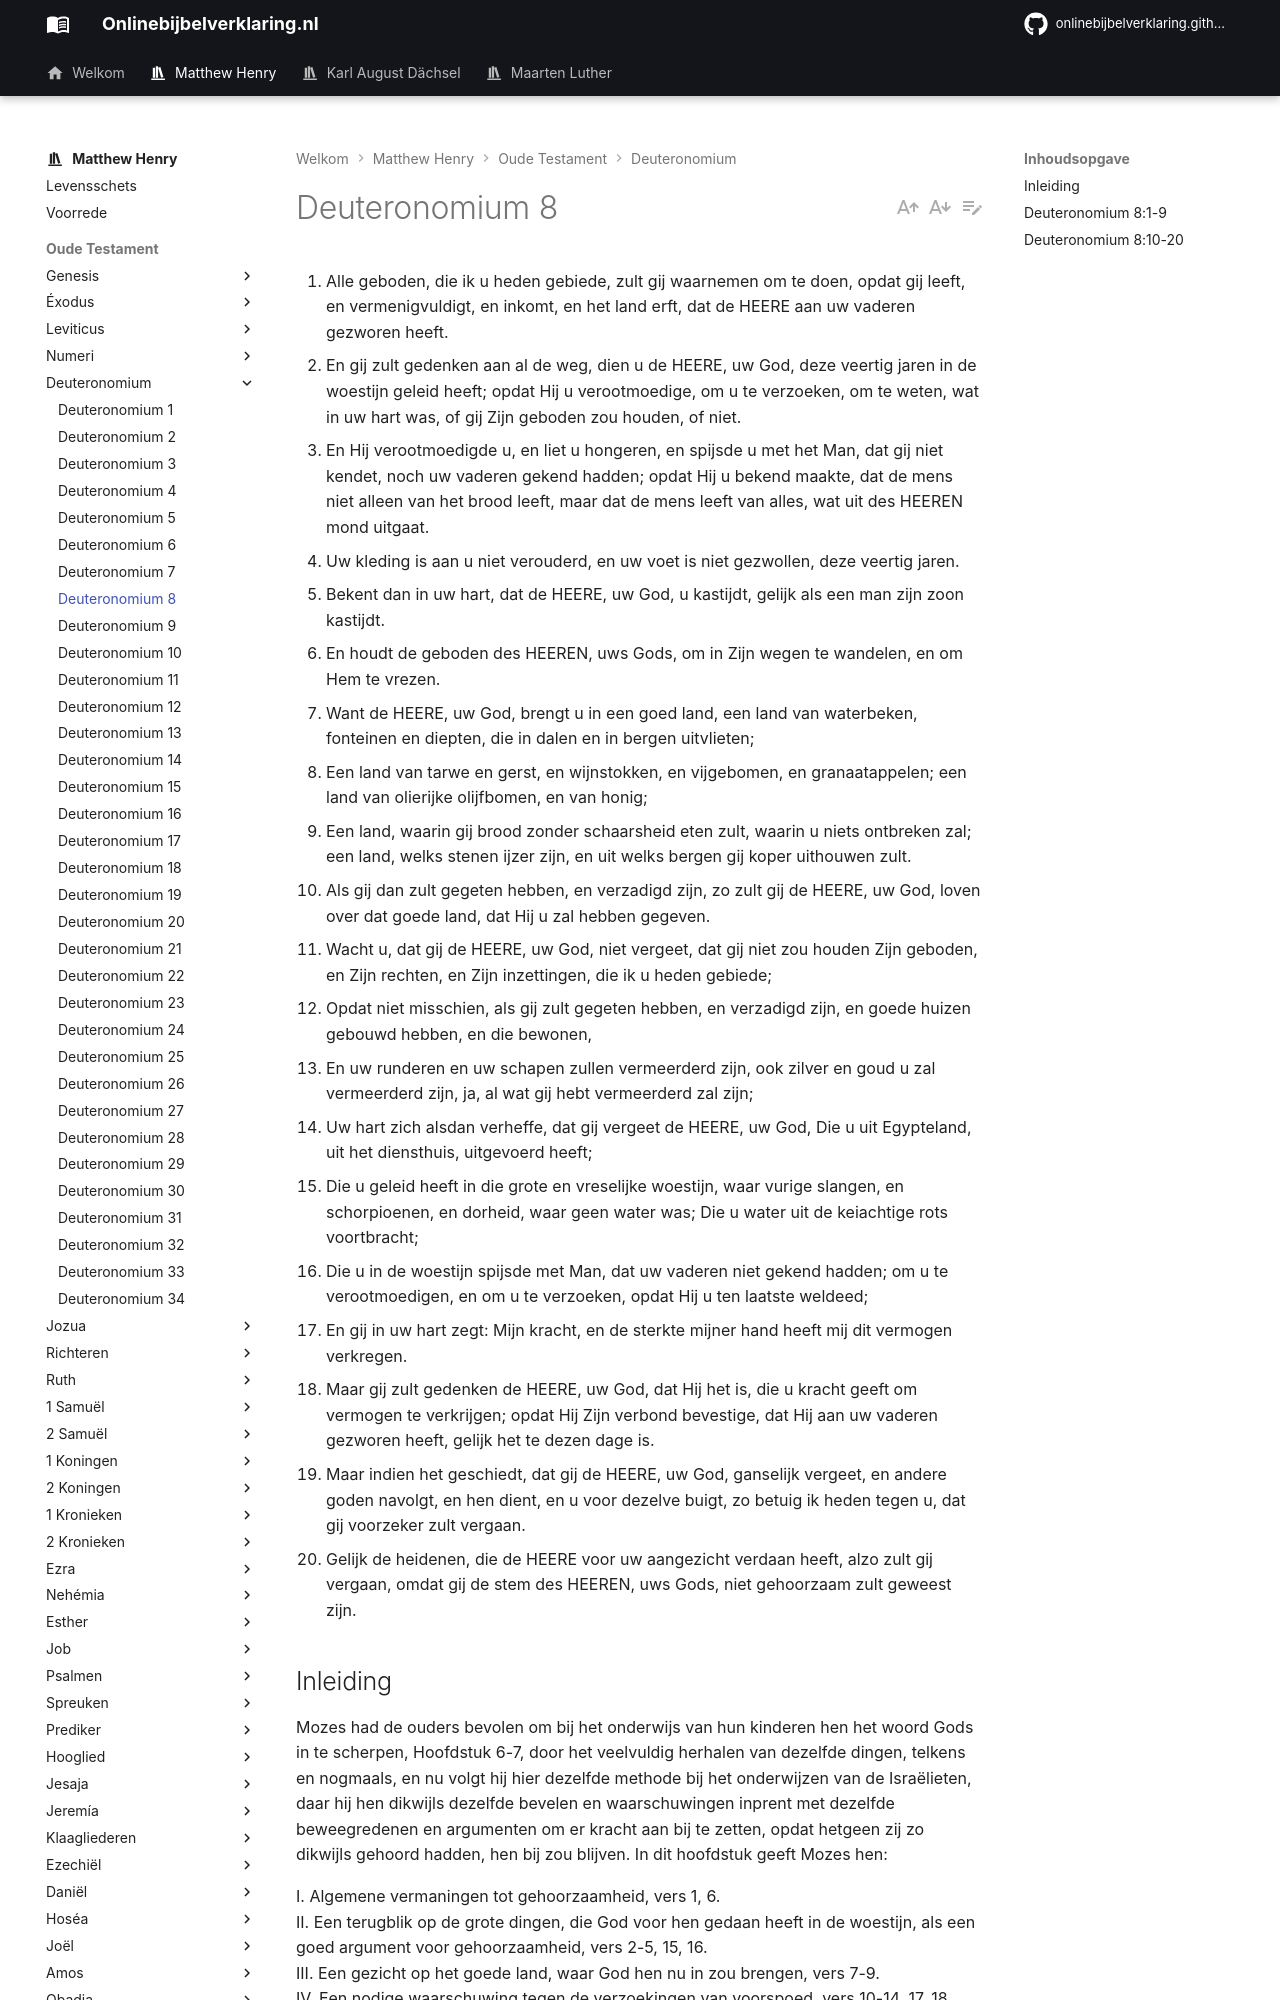

repository: onlinebijbelverklaring/dev-preview · page: matthewhenry/Deuteronomium/Deuteronomium8/index.html · generator: mkdocs

1. Alle geboden, die ik u heden gebiede, zult gij waarnemen om te doen, opdat gij leeft, en vermenigvuldigt, en inkomt, en het land erft, dat de HEERE aan uw vaderen gezworen heeft. 
2. En gij zult gedenken aan al de weg, dien u de HEERE, uw God, deze veertig jaren in de woestijn geleid heeft; opdat Hij u verootmoedige, om u te verzoeken, om te weten, wat in uw hart was, of gij Zijn geboden zou houden, of niet. 
3. En Hij verootmoedigde u, en liet u hongeren, en spijsde u met het Man, dat gij niet kendet, noch uw vaderen gekend hadden; opdat Hij u bekend maakte, dat de mens niet alleen van het brood leeft, maar dat de mens leeft van alles, wat uit des HEEREN mond uitgaat. 
4. Uw kleding is aan u niet verouderd, en uw voet is niet gezwollen, deze veertig jaren. 
5. Bekent dan in uw hart, dat de HEERE, uw God, u kastijdt, gelijk als een man zijn zoon kastijdt. 
6. En houdt de geboden des HEEREN, uws Gods, om in Zijn wegen te wandelen, en om Hem te vrezen. 
7. Want de HEERE, uw God, brengt u in een goed land, een land van waterbeken, fonteinen en diepten, die in dalen en in bergen uitvlieten; 
8. Een land van tarwe en gerst, en wijnstokken, en vijgebomen, en granaatappelen; een land van olierijke olijfbomen, en van honig; 
9. Een land, waarin gij brood zonder schaarsheid eten zult, waarin u niets ontbreken zal; een land, welks stenen ijzer zijn, en uit welks bergen gij koper uithouwen zult. 
10. Als gij dan zult gegeten hebben, en verzadigd zijn, zo zult gij de HEERE, uw God, loven over dat goede land, dat Hij u zal hebben gegeven. 
11. Wacht u, dat gij de HEERE, uw God, niet vergeet, dat gij niet zou houden Zijn geboden, en Zijn rechten, en Zijn inzettingen, die ik u heden gebiede; 
12. Opdat niet misschien, als gij zult gegeten hebben, en verzadigd zijn, en goede huizen gebouwd hebben, en die bewonen, 
13. En uw runderen en uw schapen zullen vermeerderd zijn, ook zilver en goud u zal vermeerderd zijn, ja, al wat gij hebt vermeerderd zal zijn; 
14. Uw hart zich alsdan verheffe, dat gij vergeet de HEERE, uw God, Die u uit Egypteland, uit het diensthuis, uitgevoerd heeft; 
15. Die u geleid heeft in die grote en vreselijke woestijn, waar vurige slangen, en schorpioenen, en dorheid, waar geen water was; Die u water uit de keiachtige rots voortbracht; 
16. Die u in de woestijn spijsde met Man, dat uw vaderen niet gekend hadden; om u te verootmoedigen, en om u te verzoeken, opdat Hij u ten laatste weldeed; 
17. En gij in uw hart zegt: Mijn kracht, en de sterkte mijner hand heeft mij dit vermogen verkregen. 
18. Maar gij zult gedenken de HEERE, uw God, dat Hij het is, die u kracht geeft om vermogen te verkrijgen; opdat Hij Zijn verbond bevestige, dat Hij aan uw vaderen gezworen heeft, gelijk het te dezen dage is. 
19. Maar indien het geschiedt, dat gij de HEERE, uw God, ganselijk vergeet, en andere goden navolgt, en hen dient, en u voor dezelve buigt, zo betuig ik heden tegen u, dat gij voorzeker zult vergaan. 
20. Gelijk de heidenen, die de HEERE voor uw aangezicht verdaan heeft, alzo zult gij vergaan, omdat gij de stem des HEEREN, uws Gods, niet gehoorzaam zult geweest zijn. 

## Inleiding

Mozes had de ouders bevolen om bij het onderwijs van hun kinderen hen het woord Gods in te scherpen, Hoofdstuk 6-7, door het veelvuldig herhalen van dezelfde dingen, telkens en nogmaals, en nu volgt hij hier dezelfde methode bij het onderwijzen van de Israëlieten, daar hij hen dikwijls dezelfde bevelen en waarschuwingen inprent met dezelfde beweegredenen en argumenten om er kracht aan bij te zetten, opdat hetgeen zij zo dikwijls gehoord hadden, hen bij zou blijven. In dit hoofdstuk geeft Mozes hen:

I. Algemene vermaningen tot gehoorzaamheid, vers 1, 6.  
II. Een terugblik op de grote dingen, die God voor hen gedaan heeft in de woestijn, als een goed argument voor gehoorzaamheid, vers 2-5, 15, 16.  
III. Een gezicht op het goede land, waar God hen nu in zou brengen, vers 7-9.  
IV. Een nodige waarschuwing tegen de verzoekingen van voorspoed, vers 10-14, 17, 18.   
V. Een waarschuwing voor de noodlottige gevolgen van afval van God, vers 19, 20.
